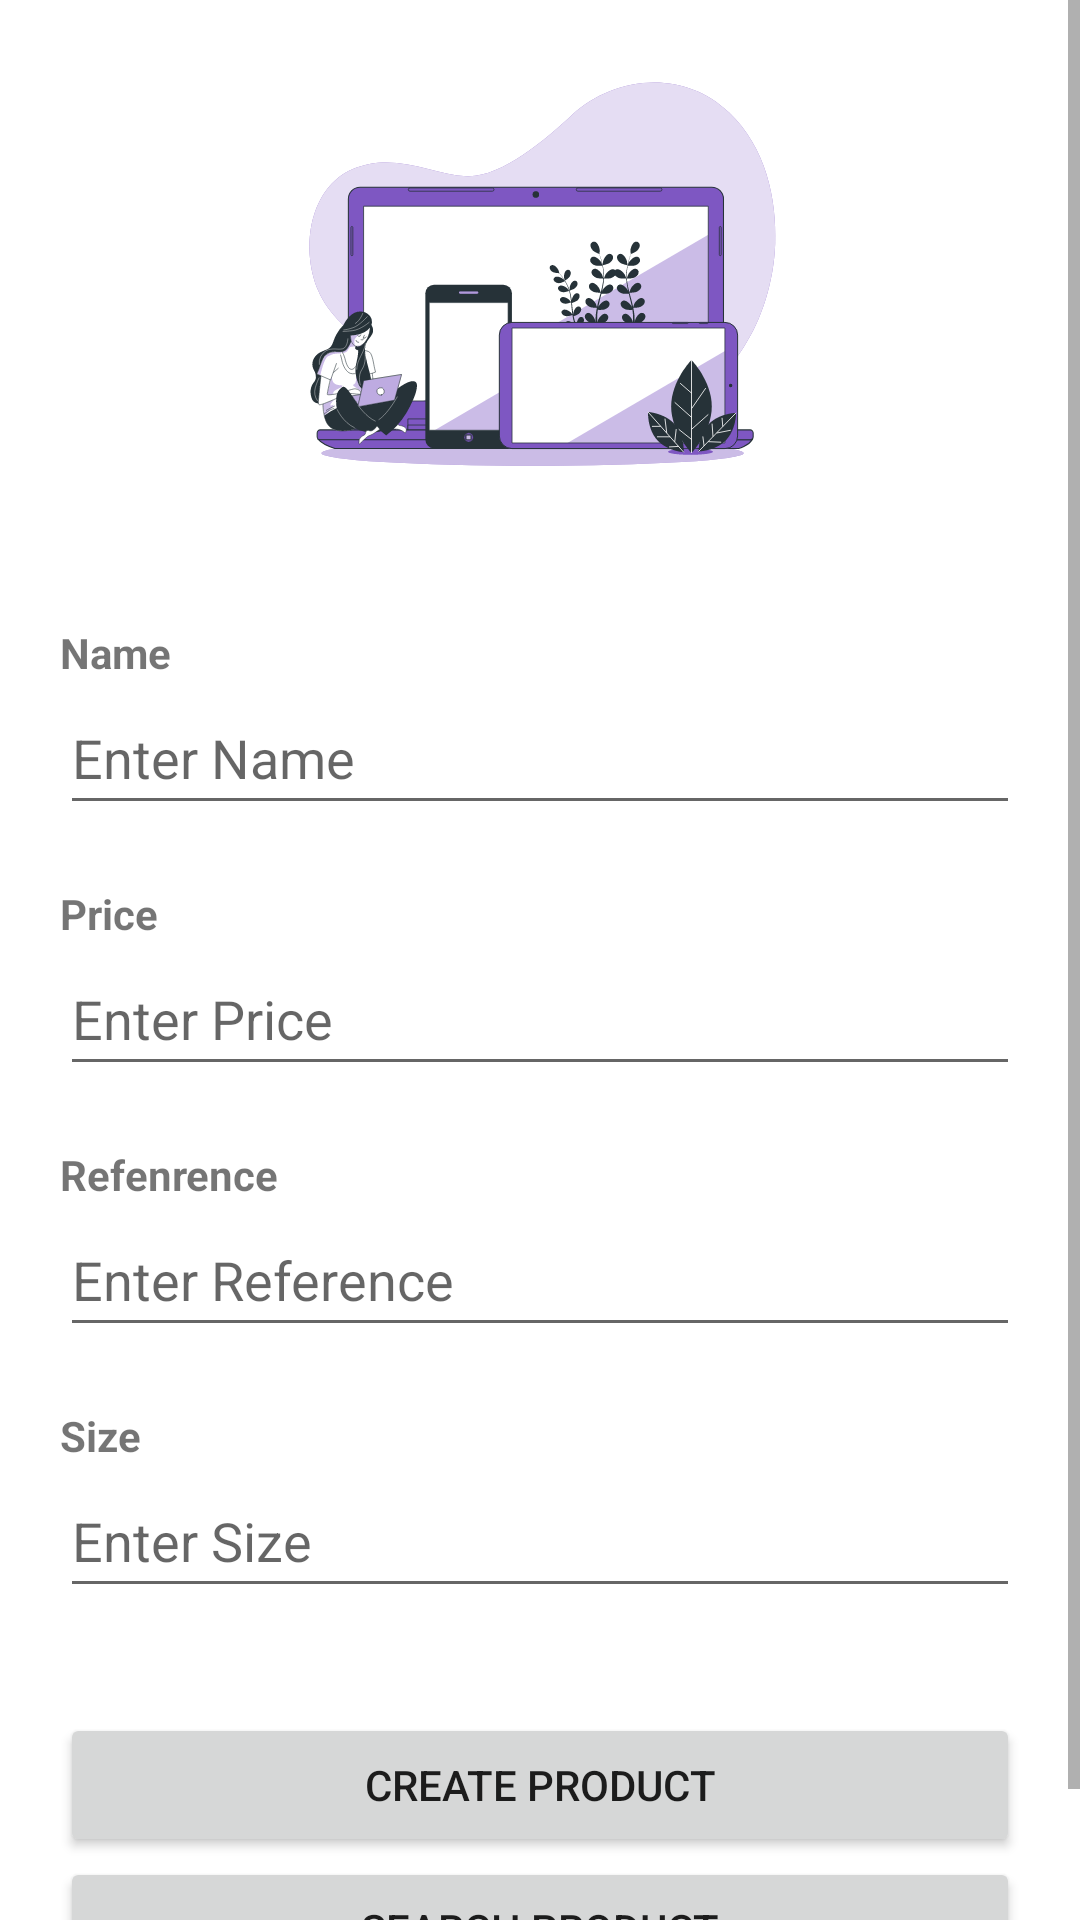

Reconstruct the res/layout file that produces this screen, plus the resources it refers to.
<!-- AndroidManifest.xml: application theme Theme.Inventorycesde -->
<!-- res/layout/activity_create_products.xml -->
<?xml version="1.0" encoding="utf-8"?>
<androidx.constraintlayout.widget.ConstraintLayout xmlns:android="http://schemas.android.com/apk/res/android"
    xmlns:app="http://schemas.android.com/apk/res-auto"
    xmlns:tools="http://schemas.android.com/tools"
    android:layout_width="match_parent"
    android:layout_height="match_parent"
    tools:context=".CreateProductsActivity">

    <ScrollView
        android:layout_width="0dp"
        android:layout_height="0dp"
        app:layout_constraintBottom_toBottomOf="parent"
        app:layout_constraintEnd_toEndOf="parent"
        app:layout_constraintStart_toStartOf="parent"
        app:layout_constraintTop_toTopOf="parent">

        <LinearLayout
            android:layout_width="match_parent"
            android:layout_height="wrap_content"
            android:orientation="vertical">

            <ImageView
                android:id="@+id/imageView5"
                android:layout_width="match_parent"
                android:layout_height="188dp"
                app:srcCompat="@drawable/ic_imagenprod" />

            <LinearLayout
                android:layout_width="match_parent"
                android:layout_height="match_parent"
                android:layout_margin="20dp"
                android:orientation="vertical">

                <TextView
                    android:id="@+id/textView3"
                    android:layout_width="match_parent"
                    android:layout_height="wrap_content"
                    android:text="Name"
                    android:textStyle="bold" />

                <EditText
                    android:id="@+id/etNameP"
                    android:layout_width="match_parent"
                    android:layout_height="wrap_content"
                    android:ems="10"
                    android:hint="Enter Name"
                    android:inputType="textPersonName"
                    android:minHeight="48dp" />

                <TextView
                    android:id="@+id/textView4"
                    android:layout_width="match_parent"
                    android:layout_height="wrap_content"
                    android:layout_marginTop="20dp"
                    android:text="Price"
                    android:textStyle="bold" />

                <EditText
                    android:id="@+id/etPrice"
                    android:layout_width="match_parent"
                    android:layout_height="wrap_content"
                    android:ems="10"
                    android:hint="Enter Price"
                    android:inputType="number"
                    android:minHeight="48dp" />

                <TextView
                    android:id="@+id/textView7"
                    android:layout_width="match_parent"
                    android:layout_height="wrap_content"
                    android:layout_marginTop="20dp"
                    android:text="Refenrence"
                    android:textStyle="bold" />

                <EditText
                    android:id="@+id/etReference"
                    android:layout_width="match_parent"
                    android:layout_height="wrap_content"
                    android:ems="10"
                    android:hint="Enter Reference"
                    android:inputType="textPersonName"
                    android:minHeight="48dp" />

                <TextView
                    android:id="@+id/textView11"
                    android:layout_width="match_parent"
                    android:layout_height="wrap_content"
                    android:layout_marginTop="20dp"
                    android:text="Size"
                    android:textStyle="bold" />

                <EditText
                    android:id="@+id/etSize"
                    android:layout_width="match_parent"
                    android:layout_height="wrap_content"
                    android:ems="10"
                    android:hint="Enter Size"
                    android:inputType="number"
                    android:minHeight="48dp" />

                <Button
                    android:id="@+id/button2"
                    android:layout_width="match_parent"
                    android:layout_height="wrap_content"
                    android:layout_marginTop="35dp"
                    android:onClick="registerProducts"
                    android:text="Create Product"
                    app:cornerRadius="30dp" />

                <Button
                    android:id="@+id/button3"
                    android:layout_width="match_parent"
                    android:layout_height="wrap_content"
                    android:onClick="goToFindProducs"
                    android:text="search product"
                    app:cornerRadius="30dp" />
            </LinearLayout>
        </LinearLayout>
    </ScrollView>

</androidx.constraintlayout.widget.ConstraintLayout>
<!-- resources referenced by this layout -->
<resources>
  <!-- drawable ic_imagenprod: vector/xml drawable (drawable, 35986 chars, omitted) -->
  <style name="Theme.Inventorycesde" parent="Theme.MaterialComponents.DayNight.NoActionBar">
          
          <item name="colorPrimary">@color/primary_light</item>
          <item name="colorPrimaryVariant">@color/purple_700</item>
          <item name="colorOnPrimary">@color/white</item>
          
          <item name="colorSecondary">@color/teal_200</item>
          <item name="colorSecondaryVariant">@color/teal_700</item>
          <item name="colorOnSecondary">@color/black</item>
          
          <item name="android:statusBarColor" tools:targetApi="l">@color/primary_color</item>
          
      </style>
  <color name="primary_light">#7a7cff</color>
  <color name="purple_700">#FF3700B3</color>
  <color name="white">#FFFFFFFF</color>
  <color name="teal_200">#FF03DAC5</color>
  <color name="teal_700">#FF018786</color>
  <color name="black">#FF000000</color>
  <color name="primary_color">#304ffe</color>
</resources>
